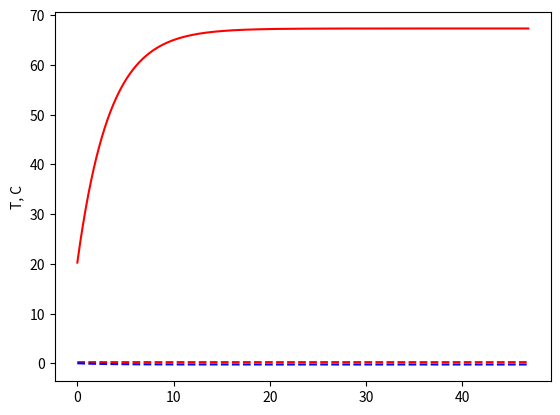

Recreate this plot in Python.
import matplotlib.pyplot as plt
import math
import random

# parameters coil
Im = 740
Um = 10
Pm = 3000
R0 = 2.5/740
#R0 = 0.1
L = 9.5
T0 = 20 # temp initial C


dt = 1

# init
ia = Im
ti = 0
T = T0
Tn = 0
To = 0
R = R0
Qn = 0

tau = L/R


kn = 70/Im/Im
ko = 0.005

print('R0 = ' + str(R0) + '\tkn = ' + str(kn) +  '\tko = ' + str(ko) + '\ttau = ' + str(tau))

gi = []
gt = []
gT = []
gTn = []
gTo = []


job = True
while job:
    # calc
    i = ia
    Tn = ia*ia*R*kn*dt
    if T > T0:
        To = (T-T0)*ko*dt
    else:
        To = 0

    T = T + Tn - To

    gt.append(ti/60)
    gi.append(i)
    gT.append(T)
    gTn.append(Tn)
    gTo.append(-To)


    # update
    ti = ti + dt

    if ti > 1*tau:
        job = False
        print('Irm = ', max(gi), 'If = ', i)



plt.plot(gt, gT, 'r', gt, gTn, "r--", gt, gTo, "b--")
plt.ylabel('T, C')

#grU = plt.twinx()
#grU.plot(gt, gTn, "b--")

plt.show()
